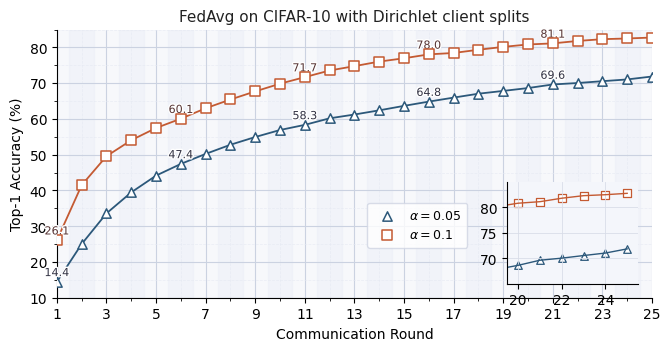

The script that saved this image:
import numpy as np
import matplotlib.pyplot as plt
import matplotlib as mpl
from matplotlib.patheffects import withStroke
from matplotlib import ticker
from mpl_toolkits.axes_grid1.inset_locator import inset_axes

# ==========================================
#  DATI FEDAVG (CIFAR-10, 25 ROUND)
# ==========================================
rounds = np.arange(1, 26)

acc_a005 = np.array([
    14.45, 25.02, 33.59, 39.47, 44.15,
    47.42, 50.22, 52.78, 54.94, 56.90,
    58.34, 60.17, 61.23, 62.40, 63.65,
    64.84, 65.96, 67.05, 67.83, 68.63,
    69.63, 70.04, 70.55, 71.04, 71.86
])

acc_a01 = np.array([
    26.09, 41.49, 49.58, 54.05, 57.46,
    60.07, 62.98, 65.43, 67.70, 69.85,
    71.69, 73.54, 74.76, 76.03, 76.96,
    78.05, 78.44, 79.34, 80.14, 80.82,
    81.12, 81.80, 82.30, 82.49, 82.76
])

# ==========================================
#  STILE GLOBALE
# ==========================================
mpl.rcParams["figure.dpi"] = 220
mpl.rcParams["savefig.dpi"] = 220
mpl.rcParams["font.family"] = "DejaVu Sans"
mpl.rcParams["font.size"] = 10

fig, ax = plt.subplots(figsize=(6.8, 3.6))
ax.set_facecolor("#F7F8FB")

# ==========================================
#  CELLE ALTERNATE VERTICALI
# ==========================================
for i in range(1, 26):
    if i % 2 == 0:
        ax.axvspan(i - 0.5, i + 0.5, color="#E9EDF7", alpha=0.40, zorder=0)

# ==========================================
#  GRIGLIA COMPLESSA
# ==========================================
ax.set_xlim(1, 25)
ax.set_ylim(10, 85)

ax.set_xticks(np.arange(1, 26, 2))
ax.set_yticks(np.arange(10, 90, 10))

ax.xaxis.set_minor_locator(ticker.MultipleLocator(1))
ax.yaxis.set_minor_locator(ticker.MultipleLocator(5))

ax.grid(which="major", color="#CBD2E1", lw=0.8)
ax.grid(which="minor", color="#E5E9F2", lw=0.55, ls="--", alpha=0.7)
ax.set_axisbelow(True)

# ==========================================
#  DUE LINEE (α=0.05 e α=0.1)
# ==========================================
color_005 = "#2C587A"   # blu petrolio
color_01  = "#C45A32"   # arancione “paper”

ax.plot(rounds, acc_a005, lw=1.3, color=color_005, zorder=3)
ax.scatter(
    rounds, acc_a005,
    s=45, marker="^", facecolor="white",
    edgecolor=color_005, linewidth=1.1, zorder=4,
    label=r"$\alpha{=}0.05$"
)

ax.plot(rounds, acc_a01, lw=1.3, color=color_01, zorder=3)
ax.scatter(
    rounds, acc_a01,
    s=45, marker="s", facecolor="white",
    edgecolor=color_01, linewidth=1.1, zorder=4,
    label=r"$\alpha{=}0.1$"
)

# ==========================================
#  LABEL NUMERICI SOLO OGNI 5 ROUND
# ==========================================
for x, y in zip(rounds[::5], acc_a005[::5]):
    ax.text(
        x, y + 1.6, f"{y:.1f}",
        ha="center", fontsize=8.0, color="#334",
        path_effects=[withStroke(linewidth=2, foreground="white")]
    )

for x, y in zip(rounds[::5], acc_a01[::5]):
    ax.text(
        x, y + 1.6, f"{y:.1f}",
        ha="center", fontsize=8.0, color="#533",
        path_effects=[withStroke(linewidth=2, foreground="white")]
    )

# ==========================================
#  MINI-CHART (INSET) (20–25)
# ==========================================
axins = inset_axes(
    ax,
    width="22%",
    height="38%",
    loc="lower right",
    borderpad=1.0
)
axins.set_facecolor("#F4F6FB")

axins.set_xlim(19.5, 25.5)
axins.set_ylim(65, 85)

axins.grid(which="major", color="#D9DDE8", lw=0.6)

axins.plot(rounds, acc_a005, lw=1.0, color=color_005)
axins.scatter(rounds, acc_a005, s=30, marker="^",
              facecolor="white", edgecolor=color_005, linewidth=0.9)

axins.plot(rounds, acc_a01, lw=1.0, color=color_01)
axins.scatter(rounds, acc_a01, s=30, marker="s",
              facecolor="white", edgecolor=color_01, linewidth=0.9)

for spine in ["top", "right"]:
    axins.spines[spine].set_visible(False)

axins.set_xticks([20, 22, 24])
axins.set_yticks([70, 75, 80])

# ==========================================
#  TITOLI, ASSI
# ==========================================
ax.set_title("FedAvg on CIFAR-10 with Dirichlet client splits",
             fontsize=11, weight="normal", color="#222")

ax.set_xlabel("Communication Round")
ax.set_ylabel("Top-1 Accuracy (%)")

for spine in ["top", "right"]:
    ax.spines[spine].set_visible(False)

# ==========================================
#  LEGENDA A SINISTRA DEL MINI-CHART
#  (dentro l'asse principale)
# ==========================================
legend = ax.legend(
    frameon=True,
    fontsize=9,
    loc="center right",          # ancorata sul lato destro della legenda
    bbox_to_anchor=(0.70, 0.27), # x<1 ⇒ dentro l'asse, poco a sinistra dell'inset
    ncol=1,
    borderpad=0.5,
    handlelength=2.2,
    handletextpad=0.6
)
legend.get_frame().set_facecolor("white")
legend.get_frame().set_edgecolor("#D0D5E3")

plt.tight_layout()
plt.show()
# plt.savefig("fedavg_dirichlet_legend_left_of_inset.png", bbox_inches="tight")
